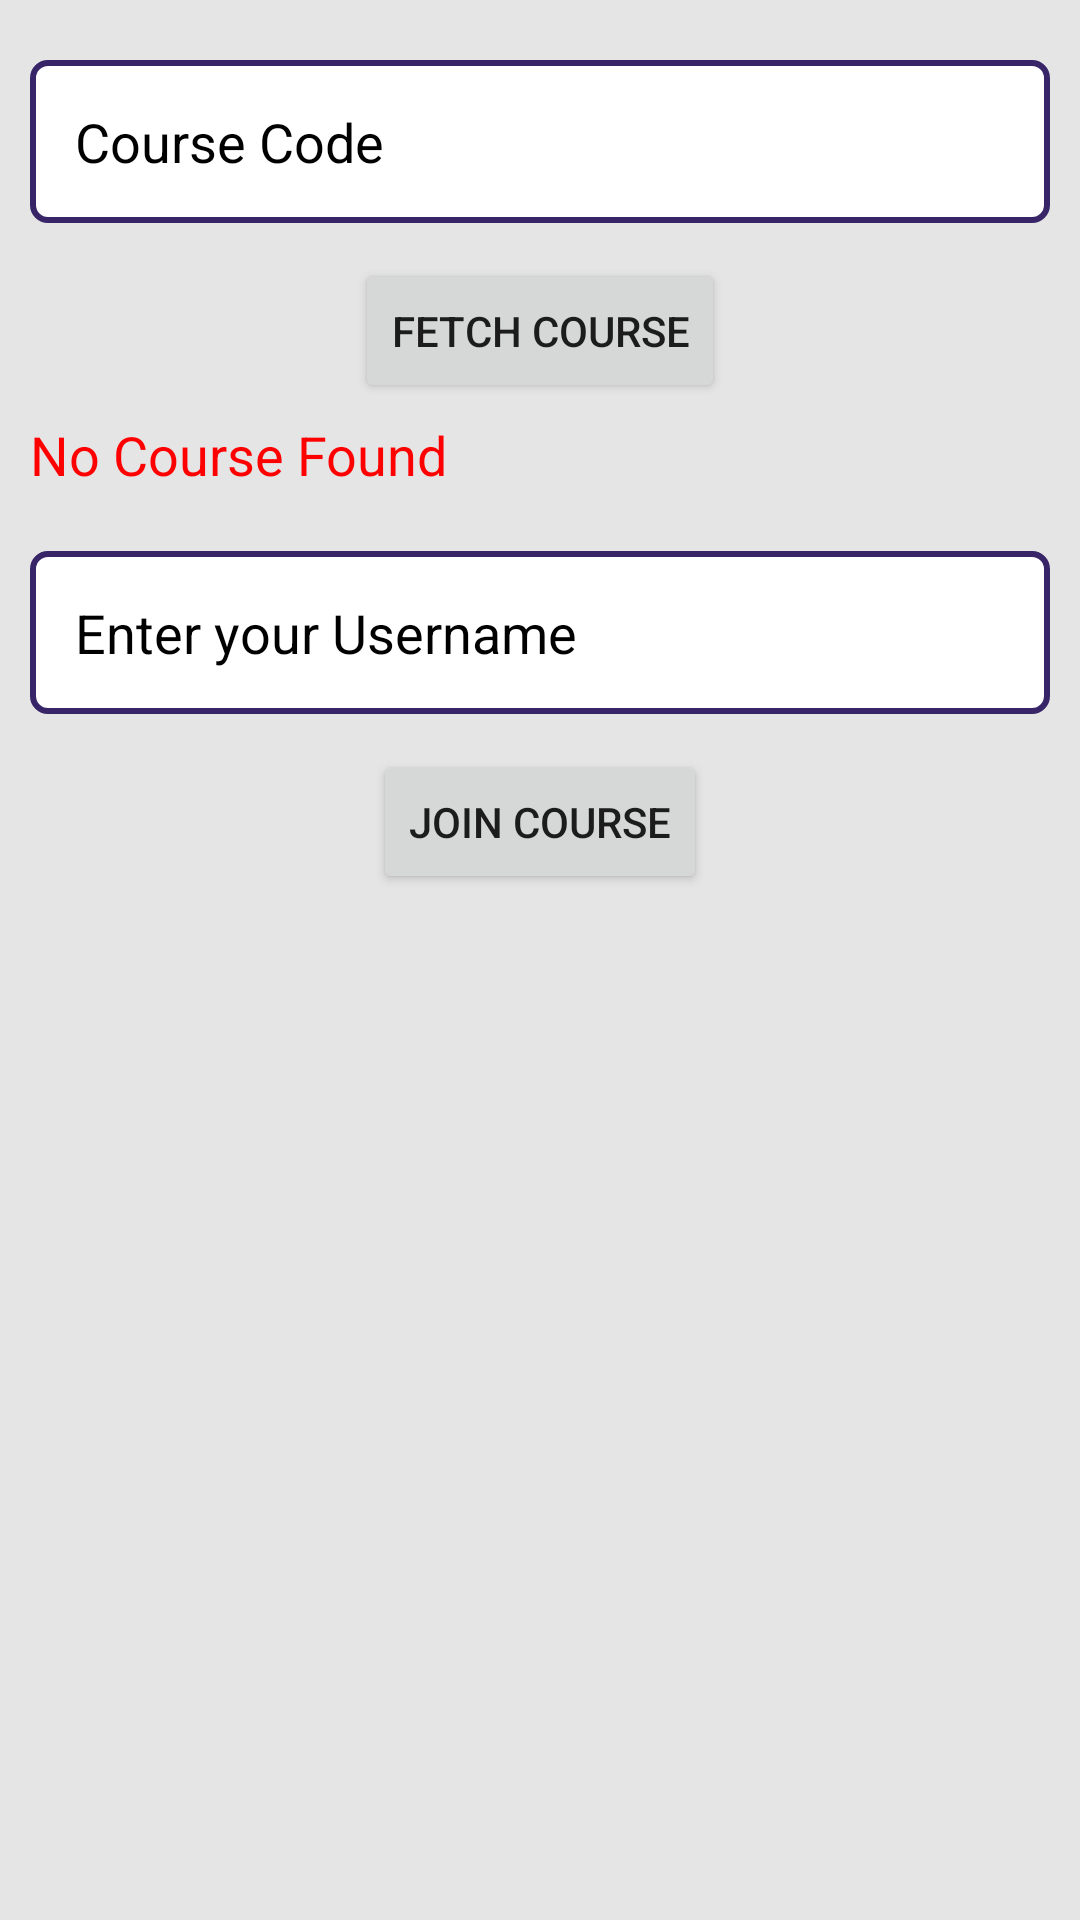

Here is an Android app screen rendered from its layout file. Give the layout XML and the strings, colors and styles it references.
<!-- AndroidManifest.xml: application theme Theme.QuizItUp -->
<!-- res/layout/activity_join_classroom.xml -->
<?xml version="1.0" encoding="utf-8"?>
<androidx.core.widget.NestedScrollView xmlns:android="http://schemas.android.com/apk/res/android"
    xmlns:tools="http://schemas.android.com/tools"
    android:layout_width="match_parent"
    android:layout_height="match_parent">

    <LinearLayout
        android:layout_width="match_parent"
        android:layout_height="match_parent"
        android:background="@color/smoke_white"
        android:orientation="vertical"
        android:paddingHorizontal="10dp"
        tools:context=".classroom.JoinClassroom">

        <EditText
            android:id="@+id/classroomCode"
            android:layout_width="match_parent"
            android:layout_height="wrap_content"
            android:layout_marginTop="20dp"
            android:background="@drawable/editext_background"
            android:hint="Course Code"
            android:padding="15dp"
            android:inputType="text"
            android:textColor="@color/black"
            android:textColorHint="@color/black" />

        <Button
            android:id="@+id/fetchQuiz"
            android:layout_width="wrap_content"
            android:layout_height="wrap_content"
            android:layout_marginTop="12dp"
            android:text="Fetch Course"
            android:layout_gravity="center"
            />

        <TextView
            android:id="@+id/no_class_found"
            android:layout_width="wrap_content"
            android:layout_height="wrap_content"
            android:text="No Course Found"
            android:textSize="18sp"
            android:layout_marginTop="5dp"
            android:textColor="#ff0000"

            />

        <EditText
            android:id="@+id/usernameTxt"
            android:layout_width="match_parent"
            android:layout_height="wrap_content"
            android:layout_marginTop="20dp"
            android:enabled="false"
            android:background="@drawable/editext_background"
            android:hint="Enter your Username"
            android:padding="15dp"
            android:inputType="text"
            android:textColor="@color/black"
            android:textColorHint="@color/black" />

        <Button
            android:id="@+id/joinQuiz"
            android:layout_width="wrap_content"
            android:layout_height="wrap_content"
            android:layout_marginTop="12dp"
            android:text="Join Course"
            android:layout_gravity="center"
            />

    </LinearLayout>

</androidx.core.widget.NestedScrollView>
<!-- resources referenced by this layout -->
<resources>
  <color name="black">#FF000000</color>
  <color name="smoke_white">#E5E5E5</color>
  <!-- drawable editext_background (drawable) -->
  <?xml version="1.0" encoding="utf-8"?>
  <selector xmlns:android="http://schemas.android.com/apk/res/android">
      <item>
          <shape android:shape="rectangle" >
              <corners android:radius="5dp" />
              <solid android:color="@color/white" />
              <stroke android:width="2dp" android:color="@color/purple"/>
          </shape>
      </item>
  </selector>
  <style name="Theme.QuizItUp" parent="Theme.MaterialComponents.DayNight.DarkActionBar">
          
          <item name="colorPrimary">@color/purple</item>
          <item name="colorPrimaryVariant">@color/purple_dark</item>
          <item name="colorOnPrimary">@color/smoke_white</item>
          
          <item name="colorSecondary">@color/smoke_white</item>
          <item name="colorSecondaryVariant">@color/smoke_white</item>
          <item name="colorOnSecondary">@color/black</item>
          <item name="android:colorBackground">@color/smoke_white</item>
          
          <item name="android:statusBarColor" tools:targetApi="l">?attr/colorPrimaryVariant</item>
          
      </style>
  <color name="white">#FFFFFFFF</color>
  <color name="purple">#372568</color>
  <color name="purple_dark">#2B1D51</color>
</resources>
